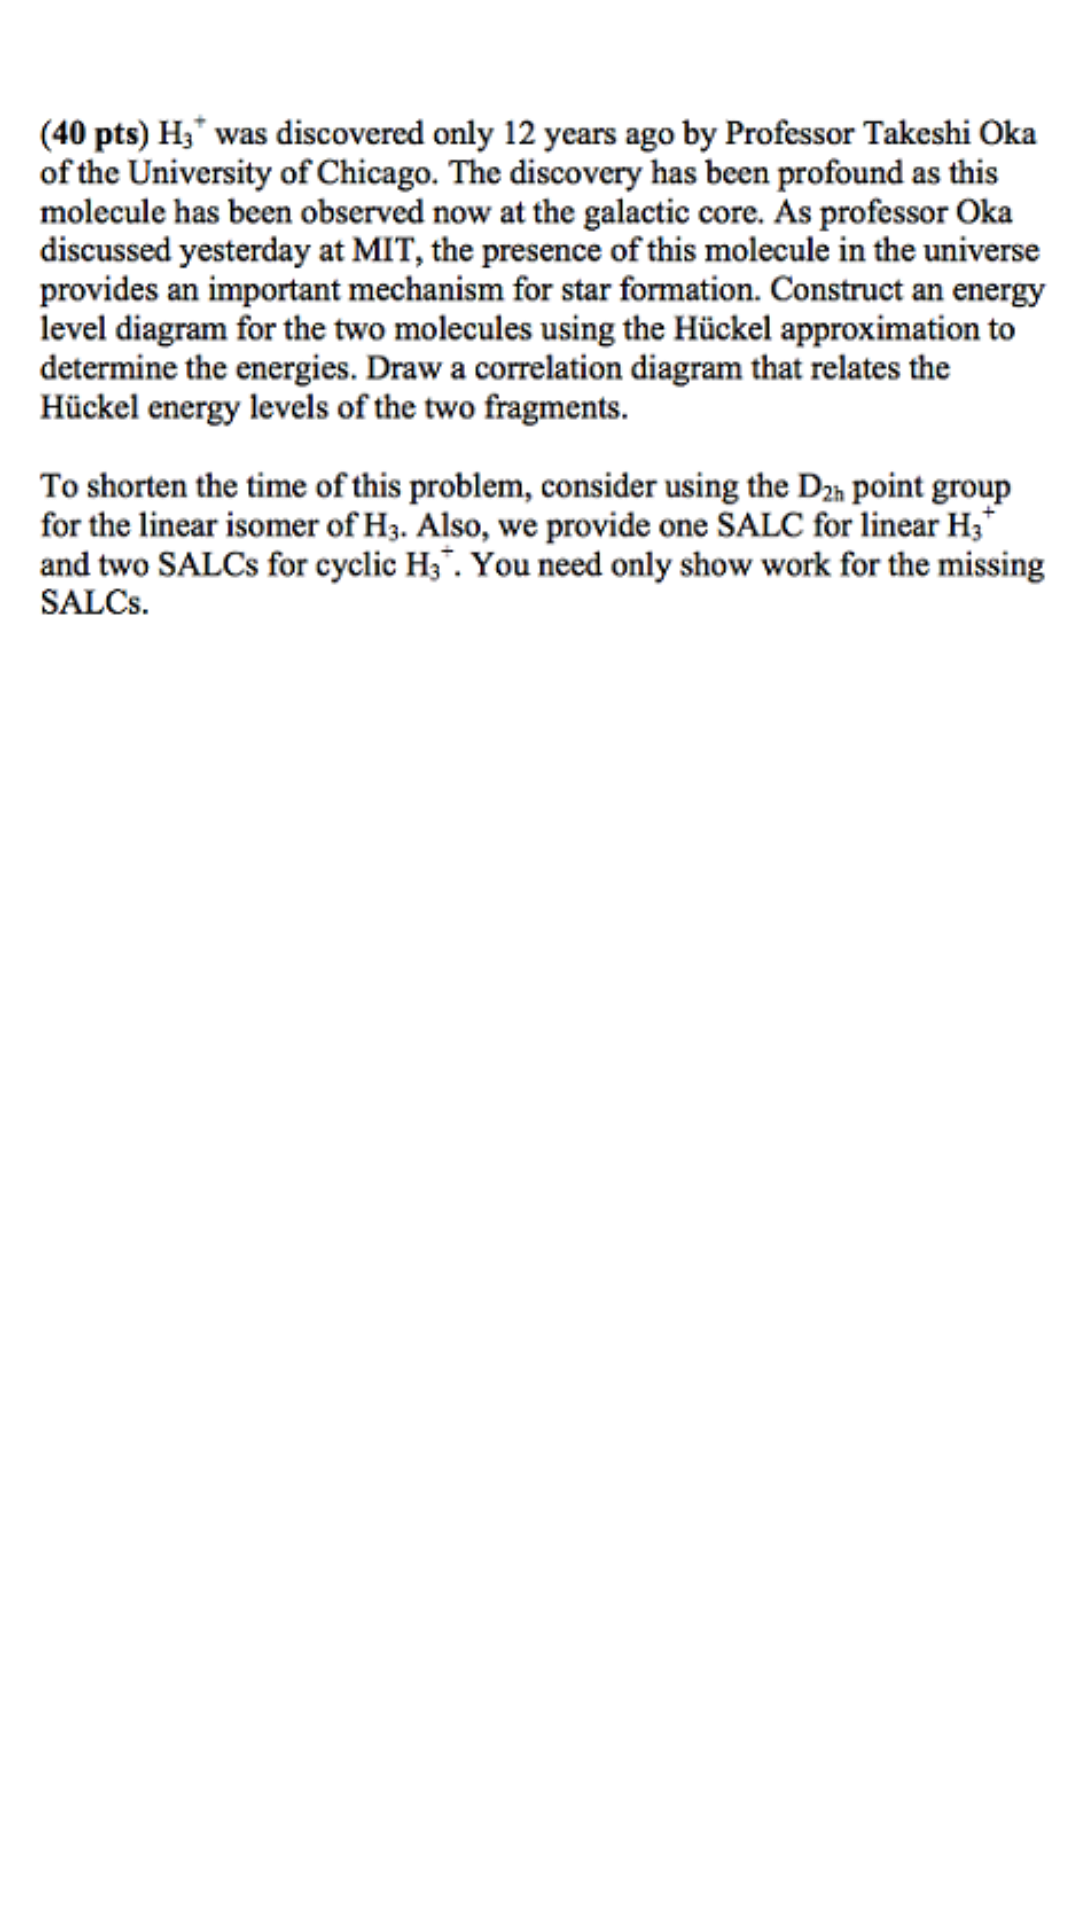

Android layout source for this screen:
<!-- AndroidManifest.xml: application theme AppTheme -->
<!-- res/layout/activity_test2.xml -->
<?xml version="1.0" encoding="utf-8"?>
<android.support.constraint.ConstraintLayout xmlns:android="http://schemas.android.com/apk/res/android"
    xmlns:app="http://schemas.android.com/apk/res-auto"
    xmlns:tools="http://schemas.android.com/tools"
    android:layout_width="match_parent"
    android:layout_height="match_parent"
    android:background="#ffffff"
    tools:context=".TestActivity">

    <ImageView
        android:id="@+id/imageView11"
        android:layout_width="0dp"
        android:layout_height="wrap_content"
        android:layout_marginStart="8dp"
        android:layout_marginTop="8dp"
        android:scaleType="centerInside"
        android:layout_marginEnd="8dp"
        app:layout_constraintEnd_toEndOf="parent"
        app:layout_constraintStart_toStartOf="parent"
        app:layout_constraintTop_toTopOf="parent"
        app:srcCompat="@drawable/ffmmaq1" />
</android.support.constraint.ConstraintLayout>
<!-- resources referenced by this layout -->
<resources>
  <!-- drawable ffmmaq1: png bitmap (drawable, 120034 bytes) -->
  <style name="AppTheme" parent="@style/Theme.AppCompat.Light.NoActionBar">
          
          <item name="colorPrimary">@color/colorPrimary</item>
          <item name="colorPrimaryDark">@color/colorPrimaryDark</item>
          <item name="colorAccent">@color/colorAccent</item>
      </style>
  <color name="colorPrimary">#ffffff</color>
  <color name="colorPrimaryDark">#cdcdcd</color>
  <color name="colorAccent">#28a745</color>
</resources>
